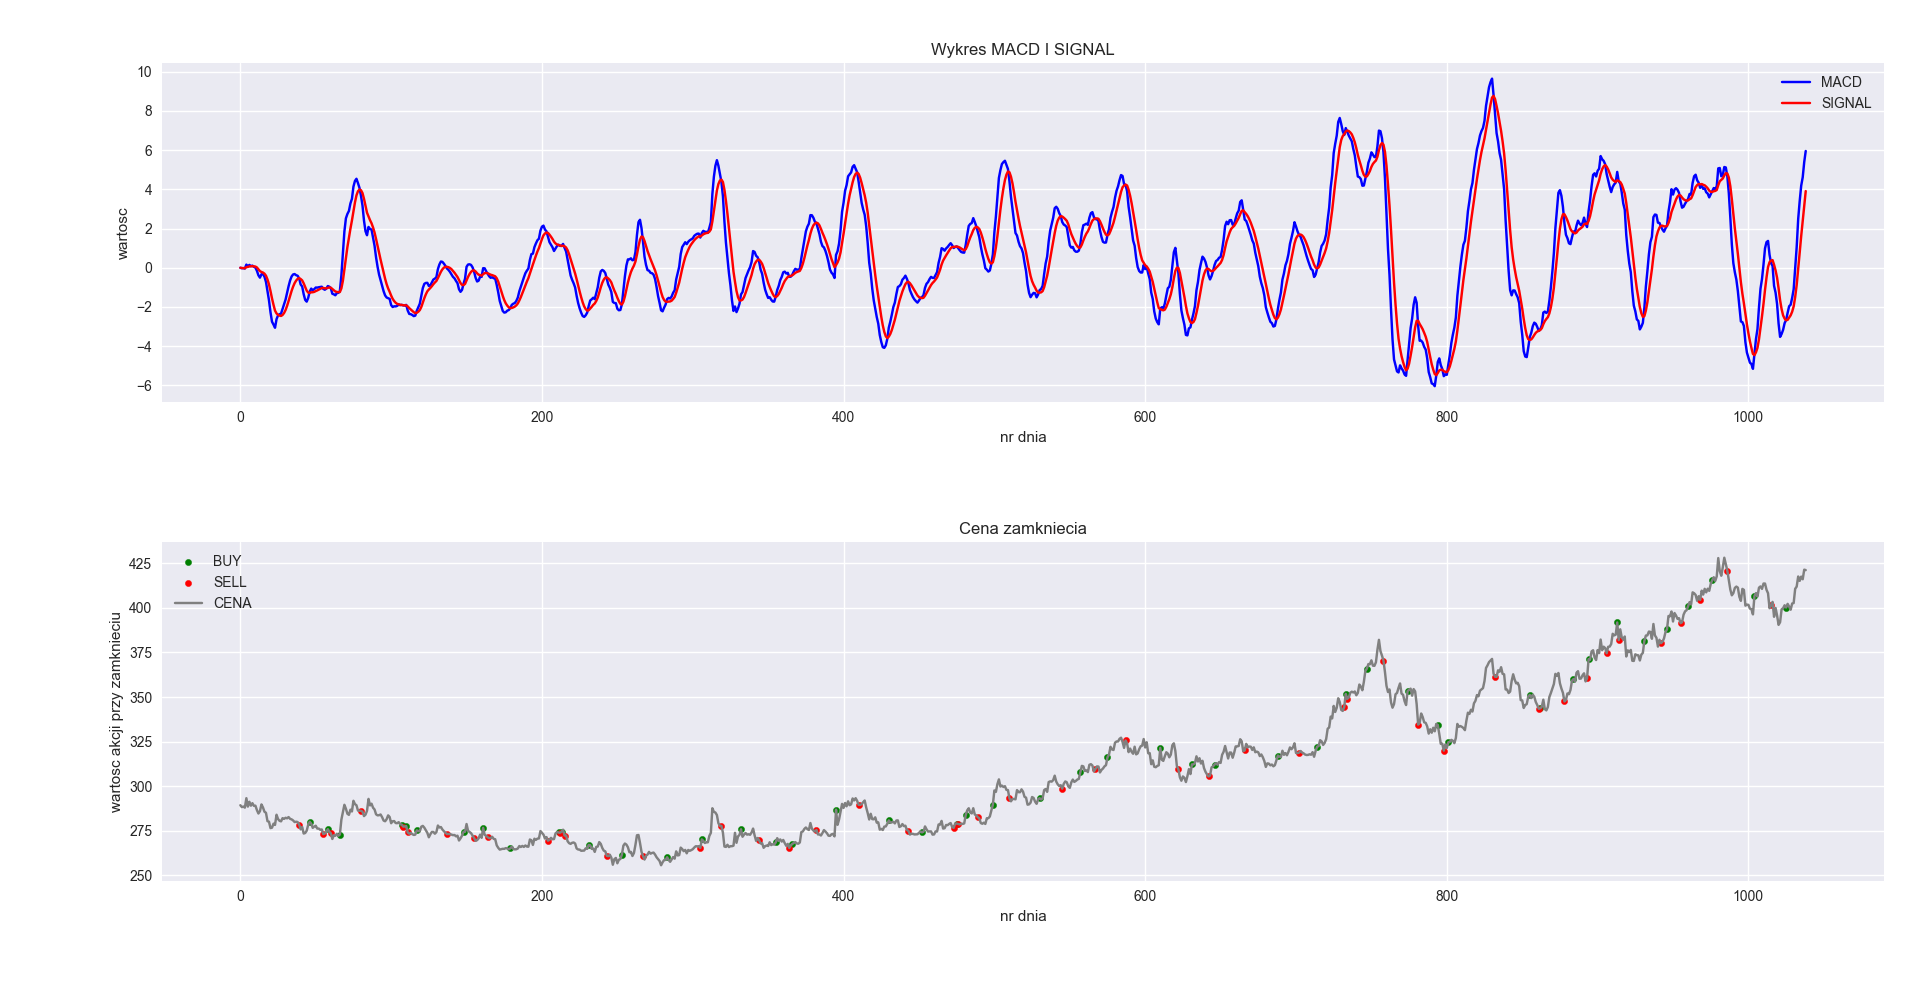

The file beside this chart, header and first rows:
Data, Otwarcie, Najwyzszy, Najnizszy, Zamkniecie
2000-03-01, 292.2, 294.2, 289.2, 289.2
2000-03-02, 289.2, 291.3, 287.8, 288.2
2000-03-03, 288.1, 290.7, 287.8, 288.5
2000-03-06, 288.5, 290, 287.7, 287.9
2000-03-07, 287.8, 293.8, 287.5, 293.2
2000-03-08, 293.5, 293.7, 288.5, 288.5
2000-03-09, 289.2, 291.5, 288.6, 291.2
2000-03-10, 291.3, 292.8, 288.5, 289
2000-03-13, 289.9, 291.8, 289.6, 290.4
2000-03-14, 290.5, 291.8, 288.4, 288.9
2000-03-15, 289, 290.1, 288.4, 289
2000-03-16, 289.2, 289.5, 285.8, 286.5
2000-03-17, 286.4, 286.4, 283.1, 284.6
2000-03-20, 283.9, 286.4, 283.9, 285.9
2000-03-21, 286.2, 291.4, 284.1, 289.7
2000-03-22, 289.8, 290.6, 287.6, 288
2000-03-23, 288, 288.3, 283.7, 285.6
2000-03-24, 285.6, 286, 284.2, 285
2000-03-27, 285, 289.2, 280.3, 280.3
2000-03-28, 280.4, 281.6, 279.3, 280
2000-03-29, 280, 280.1, 275.1, 276.4
2000-03-30, 276.5, 277.9, 275.4, 276.6
2000-03-31, 276.9, 280.4, 275, 278.9
2000-04-03, 278.8, 279.1, 277.3, 278.2
2000-04-04, 277.5, 288.1, 276.2, 283.9
2000-04-05, 284.2, 285, 281, 281.5
2000-04-06, 281.6, 282.2, 279, 280.5
2000-04-07, 280.4, 281.4, 279.5, 280.2
2000-04-10, 280.6, 282.8, 279.9, 282
2000-04-11, 281.7, 283.8, 281.1, 281.6
2000-04-12, 281.5, 283.4, 279.3, 282.2
2000-04-13, 282.2, 282.8, 279.9, 281.9
2000-04-14, 281.7, 286.5, 280.4, 282.6
2000-04-17, 283.9, 285, 280.9, 281.6
2000-04-18, 281.5, 282.6, 280.6, 281.3
2000-04-19, 281.3, 282, 280.2, 280.7
2000-04-20, 280.7, 281.4, 279.2, 279.8
2000-04-21, 279.8, 280.1, 279.6, 280
2000-04-24, 280, 280.9, 279.6, 279.8
2000-04-25, 279.9, 280.5, 278.1, 278.4
2000-04-26, 278.2, 278.5, 274.9, 275.7
2000-04-27, 275.9, 277.4, 275.4, 277.1
2000-04-28, 276.9, 277, 273.1, 273.4
2000-05-01, 275.2, 275.2, 272.4, 273.6
2000-05-02, 274.3, 276.2, 273.5, 274.9
2000-05-03, 276.6, 278.2, 275.8, 278.2
2000-05-04, 278.2, 281.4, 277, 279.9
2000-05-05, 280.4, 282.4, 277.8, 278.9
2000-05-08, 278.9, 278.9, 276.2, 276.6
2000-05-09, 276.6, 277.8, 275.8, 277.2
2000-05-10, 277.2, 278.8, 277.2, 277.8
2000-05-11, 277.6, 278.2, 275.6, 276.1
2000-05-12, 275.9, 277.2, 275.8, 276.1
2000-05-15, 276.4, 276.9, 274.2, 275.4
2000-05-16, 275.4, 277.2, 275, 275.6
2000-05-17, 275.1, 275.2, 272.2, 273.1
2000-05-18, 273.6, 274.1, 272.2, 273.4
2000-05-19, 273.4, 274.6, 273.1, 274.2
2000-05-22, 274.1, 276.9, 273.6, 275.8
2000-05-23, 275.4, 276.9, 273.8, 274.4
... 979 more rows
